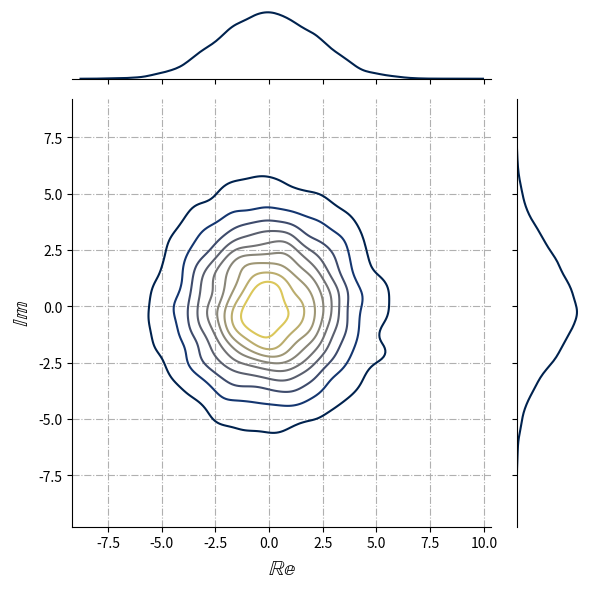
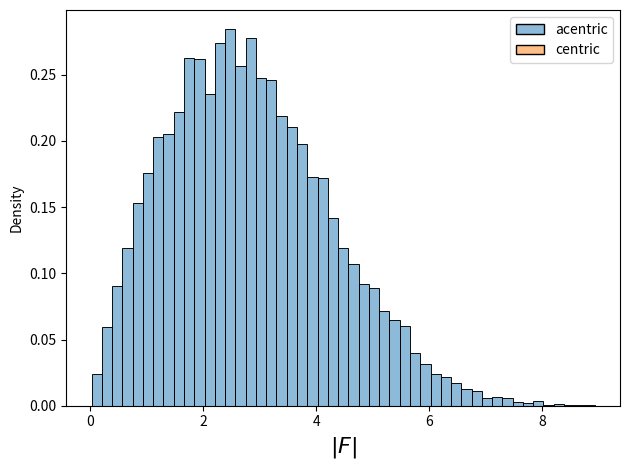

Recreate these plots in Python, in order.
import seaborn as sns
from matplotlib import pyplot as plt
import numpy as np

# Simulate the random atom model for a lattice with one type of element
n = 10_000 #samples
s = 10 #atoms

f0 = 1 #Magnitude of the scattering factor
h = np.array([1., 3., 2.]) #Miller index

x = np.random.random((n, 3, s)) #Fractional coordinates of atoms
phase = 2*np.pi*np.matmul(h, x) #Phase of scattered waves
F = f0*np.exp(1j*phase).sum(1)

# Plot complex plane
cmapname = 'cividis'
marginal_color = plt.get_cmap(cmapname)(0.)
res = sns.jointplot(
    x=np.real(F),
    y=np.imag(F),
    cmap=cmapname,
    kind='kde',
    marginal_kws={'color' : marginal_color},
).set_axis_labels(
    '$\mathbb{Re}$',
    '$\mathbb{Im}$',
    fontsize=16,
)
res.ax_joint.grid(ls='-.')
plt.tight_layout()


# The numpy array `F` contains samples from the random atom model as complex numbers
# Replace `None` in the line below with the appropriate formula for centric amplitudes
plt.figure()
sns.histplot(
    data={
        'acentric' : np.abs(F),
        'centric'  : None, #<--Fill me in!
    },
    stat='density',
)
plt.xlabel("$|F|$", size=16)
plt.tight_layout()